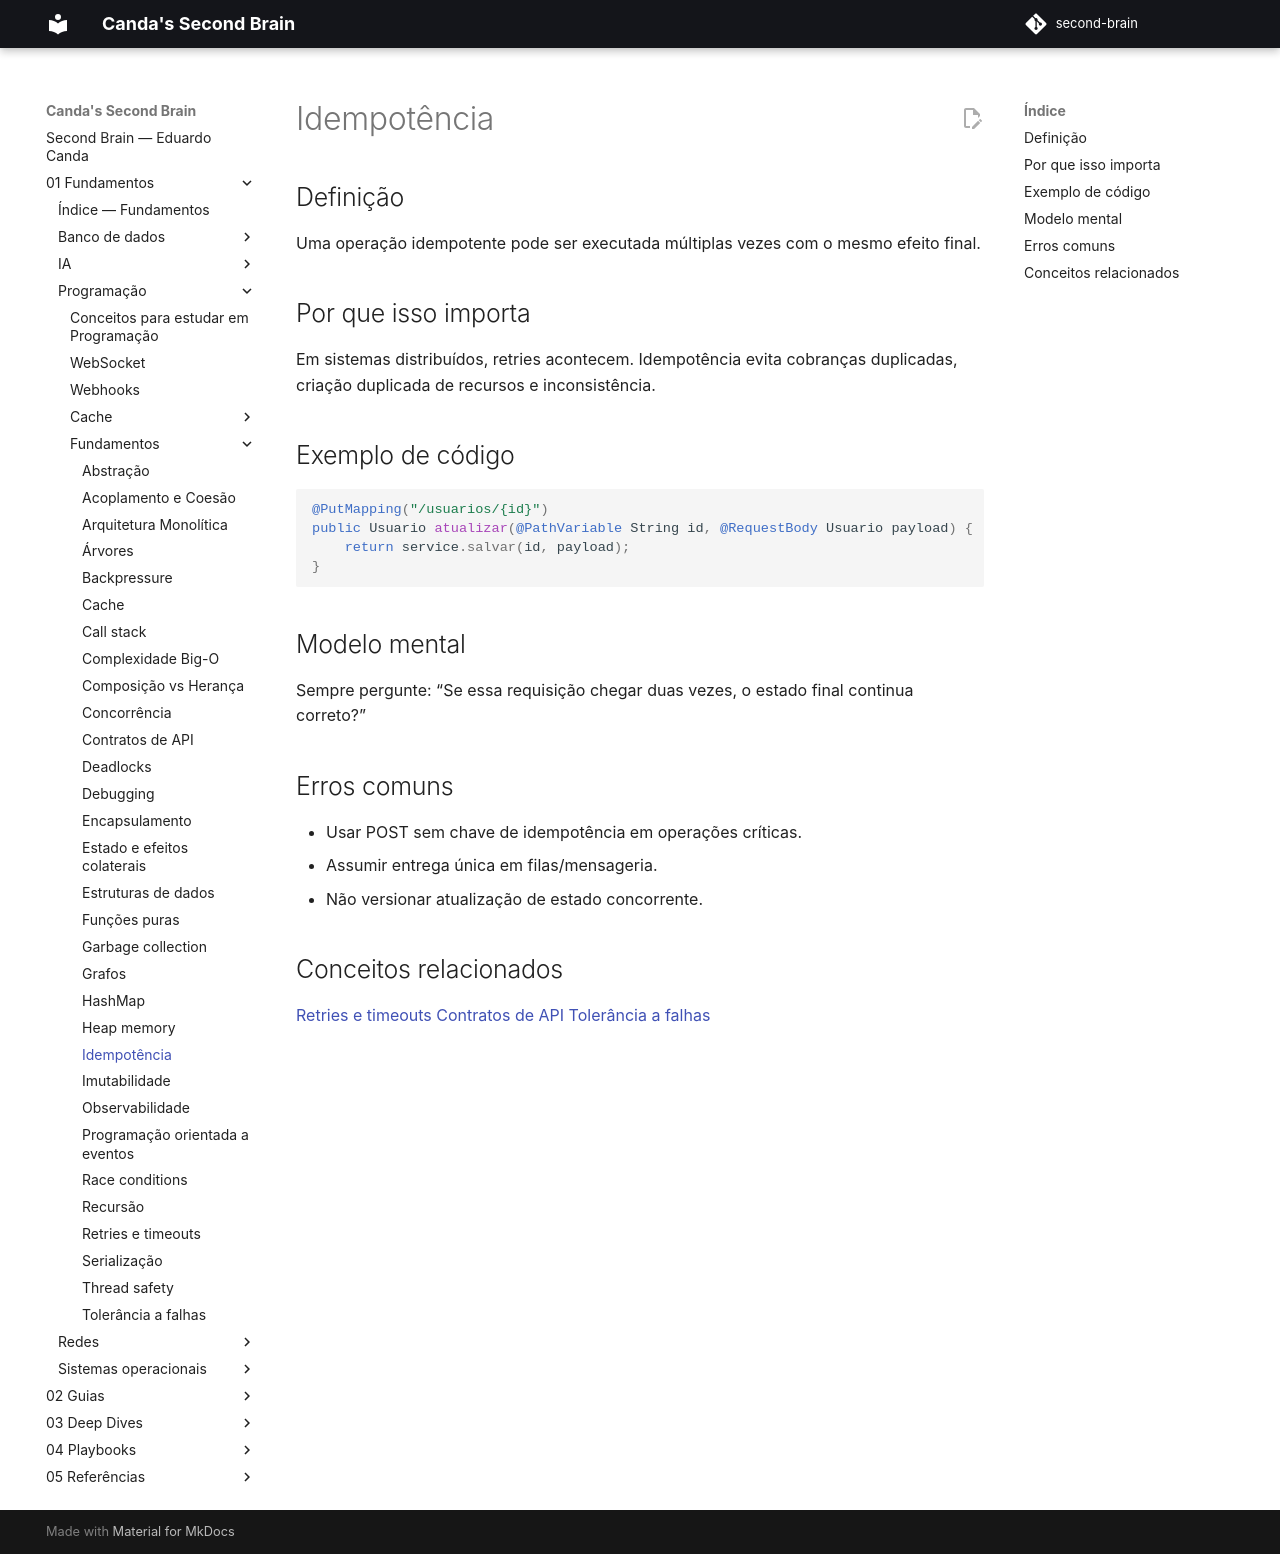

repository: EduardoCanda/second-brain · page: 01 - Fundamentos/Programação/Fundamentos/idempotencia/index.html · generator: mkdocs

# Idempotência

## Definição
Uma operação idempotente pode ser executada múltiplas vezes com o mesmo efeito final.

## Por que isso importa
Em sistemas distribuídos, retries acontecem. Idempotência evita cobranças duplicadas, criação duplicada de recursos e inconsistência.

## Exemplo de código
```java
@PutMapping("/usuarios/{id}")
public Usuario atualizar(@PathVariable String id, @RequestBody Usuario payload) {
    return service.salvar(id, payload);
}
```

## Modelo mental
Sempre pergunte: “Se essa requisição chegar duas vezes, o estado final continua correto?”

## Erros comuns
- Usar POST sem chave de idempotência em operações críticas.
- Assumir entrega única em filas/mensageria.
- Não versionar atualização de estado concorrente.

## Conceitos relacionados
[Retries e timeouts](retries-e-timeouts.md)
[Contratos de API](contratos-de-api.md)
[Tolerância a falhas](tolerancia-a-falhas.md)
